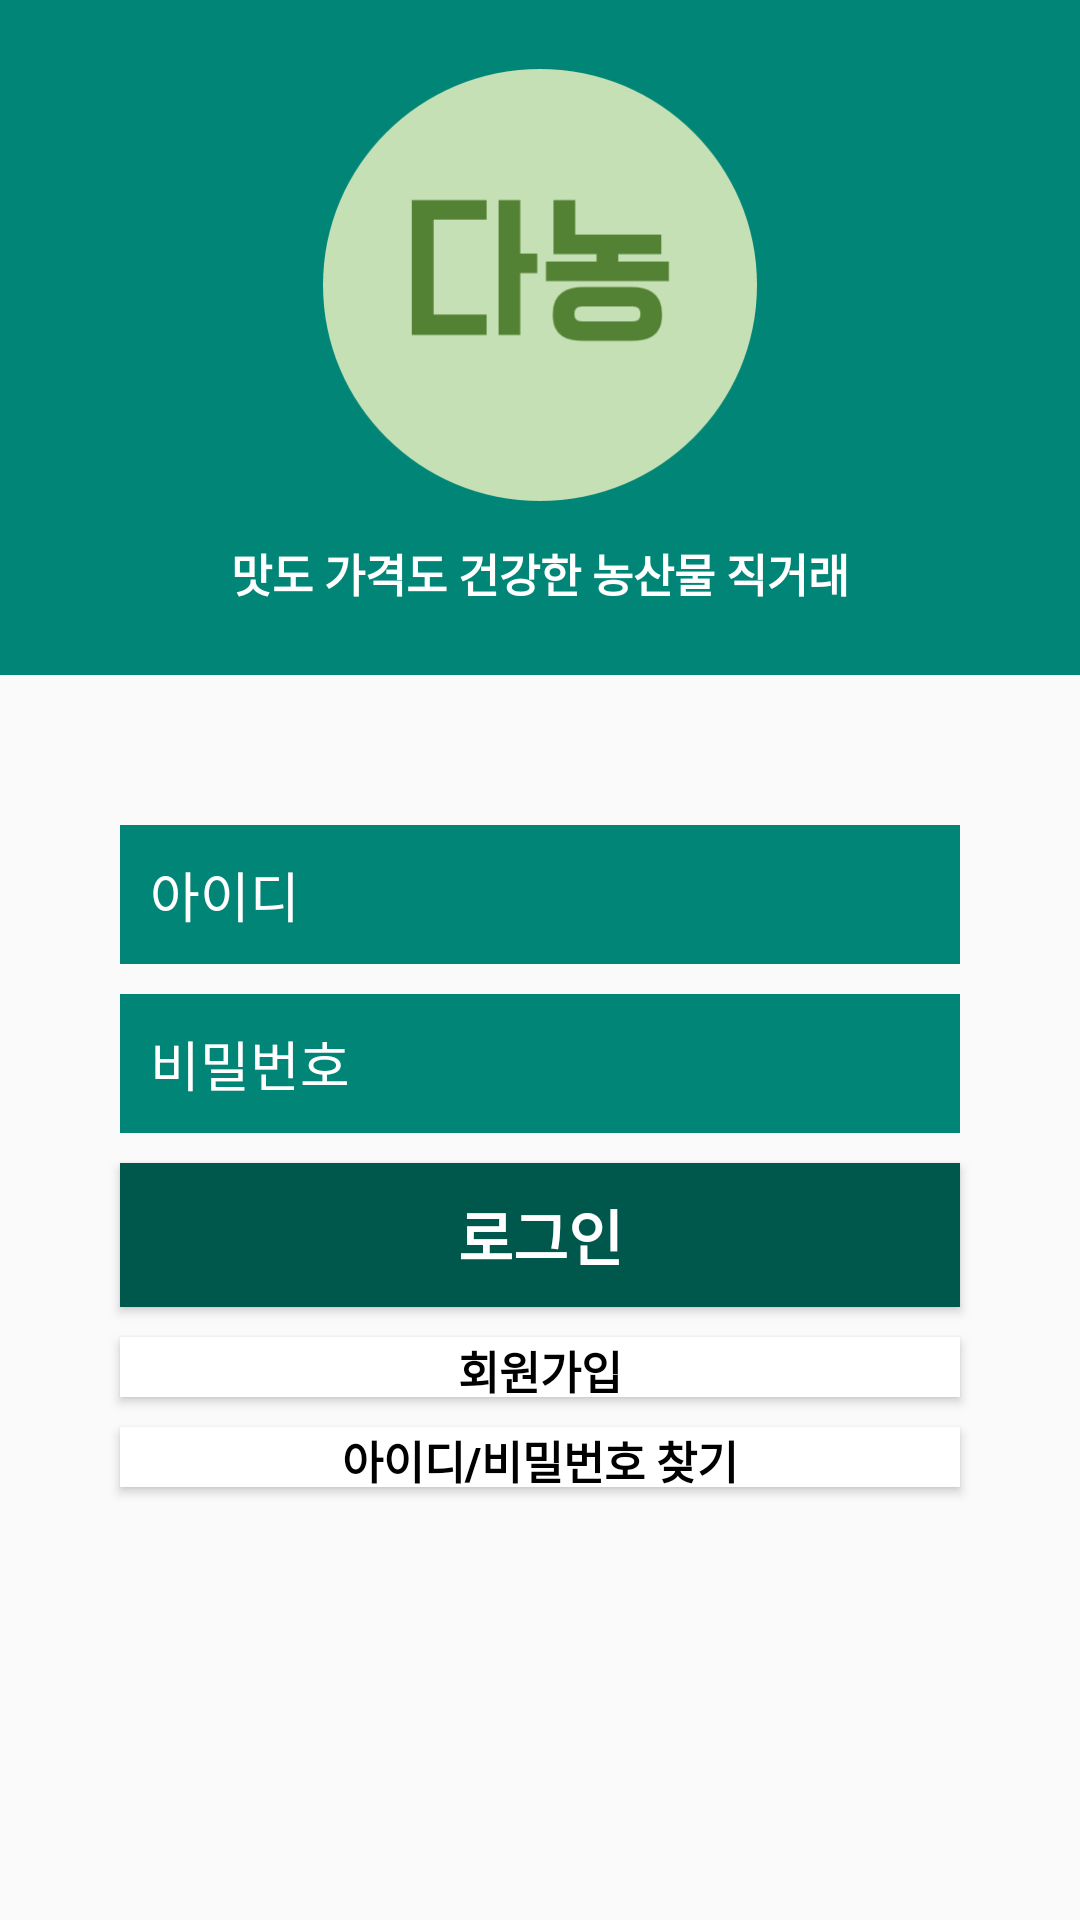

Reconstruct the res/layout file that produces this screen, plus the resources it refers to.
<!-- AndroidManifest.xml: application theme AppTheme -->
<!-- res/layout/activity_login.xml -->
<?xml version="1.0" encoding="utf-8"?>
<androidx.constraintlayout.widget.ConstraintLayout xmlns:android="http://schemas.android.com/apk/res/android"
    xmlns:tools="http://schemas.android.com/tools"
    android:layout_width="match_parent"
    android:layout_height="match_parent"
    tools:context=".LoginFragment">

    <LinearLayout
        android:layout_width="match_parent"
        android:layout_height="match_parent"
        android:orientation="vertical">

        <LinearLayout
            android:layout_width="match_parent"
            android:layout_height="225dp"
            android:orientation="vertical"
            android:background="@color/colorPrimary">

            <ImageView
                android:layout_width="150dp"
                android:layout_height="150dp"
                android:layout_marginTop="20dp"
                android:layout_gravity="center"
                android:src="@drawable/logo_1" />

            <TextView
                android:layout_width="wrap_content"
                android:layout_height="wrap_content"
                android:layout_gravity="center"
                android:text="맛도 가격도 건강한 농산물 직거래"
                android:textColor="#ffffff"
                android:textSize="15dp"
                android:textStyle="bold"
                android:layout_marginTop="10dp"/>

            
        </LinearLayout>

        <LinearLayout
            android:layout_width="match_parent"
            android:layout_height="match_parent"
            android:orientation="vertical">

            <EditText
                android:id="@+id/et_eamil"
                android:layout_width="280dp"
                android:layout_height="wrap_content"
                android:hint="아이디"
                android:layout_gravity="center"
                android:padding="10dp"
                android:textColor="#ffffff"
                android:textColorHint="#ffffff"
                android:drawableStart="@drawable/ic_person_black_24dp"
                android:drawableLeft="@drawable/ic_person_black_24dp"
                android:layout_marginTop="50dp"
                android:background="@color/colorPrimary"
                />

            <EditText
                android:id="@+id/et_password"
                android:inputType="textPassword"
                android:layout_width="280dp"
                android:layout_height="wrap_content"
                android:hint="비밀번호"
                android:layout_gravity="center"
                android:padding="10dp"
                android:textColor="#ffffff"
                android:textColorHint="#ffffff"
                android:drawableStart="@drawable/ic_lock_black_24dp"
                android:drawableLeft="@drawable/ic_lock_black_24dp"
                android:layout_marginTop="10dp"
                android:background="@color/colorPrimary"
                />

            <Button
                android:id="@+id/btn_logIn"
                android:layout_width="280dp"
                android:layout_height="wrap_content"
                android:textSize="20dp"
                android:textStyle="bold"
                android:textColor="#ffffff"
                android:background="@color/colorPrimaryDark"
                android:text="로그인"
                android:layout_marginTop="10dp"
                android:layout_gravity="center"/>

            <Button
                android:id="@+id/btn_signUp"
                android:layout_width="280dp"
                android:layout_height="20dp"
                android:textSize="15dp"
                android:textStyle="bold"
                android:textColor="#000000"
                android:background="#ffffff"
                android:text="회원가입"
                android:layout_marginTop="10dp"
                android:layout_gravity="center"/>

            <Button
                android:id="@+id/btn_infoForgot"
                android:layout_width="280dp"
                android:layout_height="20dp"
                android:textSize="15dp"
                android:textStyle="bold"
                android:textColor="#000000"
                android:background="#ffffff"
                android:text="아이디/비밀번호 찾기"
                android:layout_marginTop="10dp"
                android:layout_gravity="center"/>

            

            



        </LinearLayout>


    </LinearLayout>

</androidx.constraintlayout.widget.ConstraintLayout>
<!-- resources referenced by this layout -->
<resources>
  <color name="colorPrimary">#008577</color>
  <color name="colorPrimaryDark">#00574B</color>
  <!-- drawable logo_1: png bitmap (drawable, 9145 bytes) -->
  <style name="AppTheme" parent="Theme.AppCompat.Light.DarkActionBar">
  
          <item name="colorPrimary">@color/colorPrimary</item>
          <item name="colorPrimaryDark">@color/colorPrimaryDark</item>
          <item name="colorAccent">@color/colorAccent</item>
      </style>
  <color name="colorAccent">#D81B60</color>
</resources>
